Image classification data set "data" (Varalakshmi-5/Multiple-Disease-Prediction-System-With-Simple-Medical-Chatbot on GitHub). Class labels (2): infected, not infected.

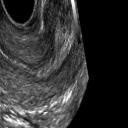
Label: not infected

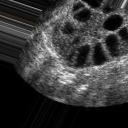
Label: infected

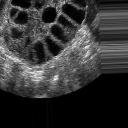
Label: infected

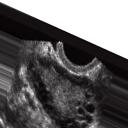
Label: infected

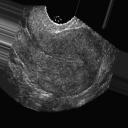
Label: not infected

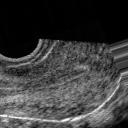
Label: not infected
